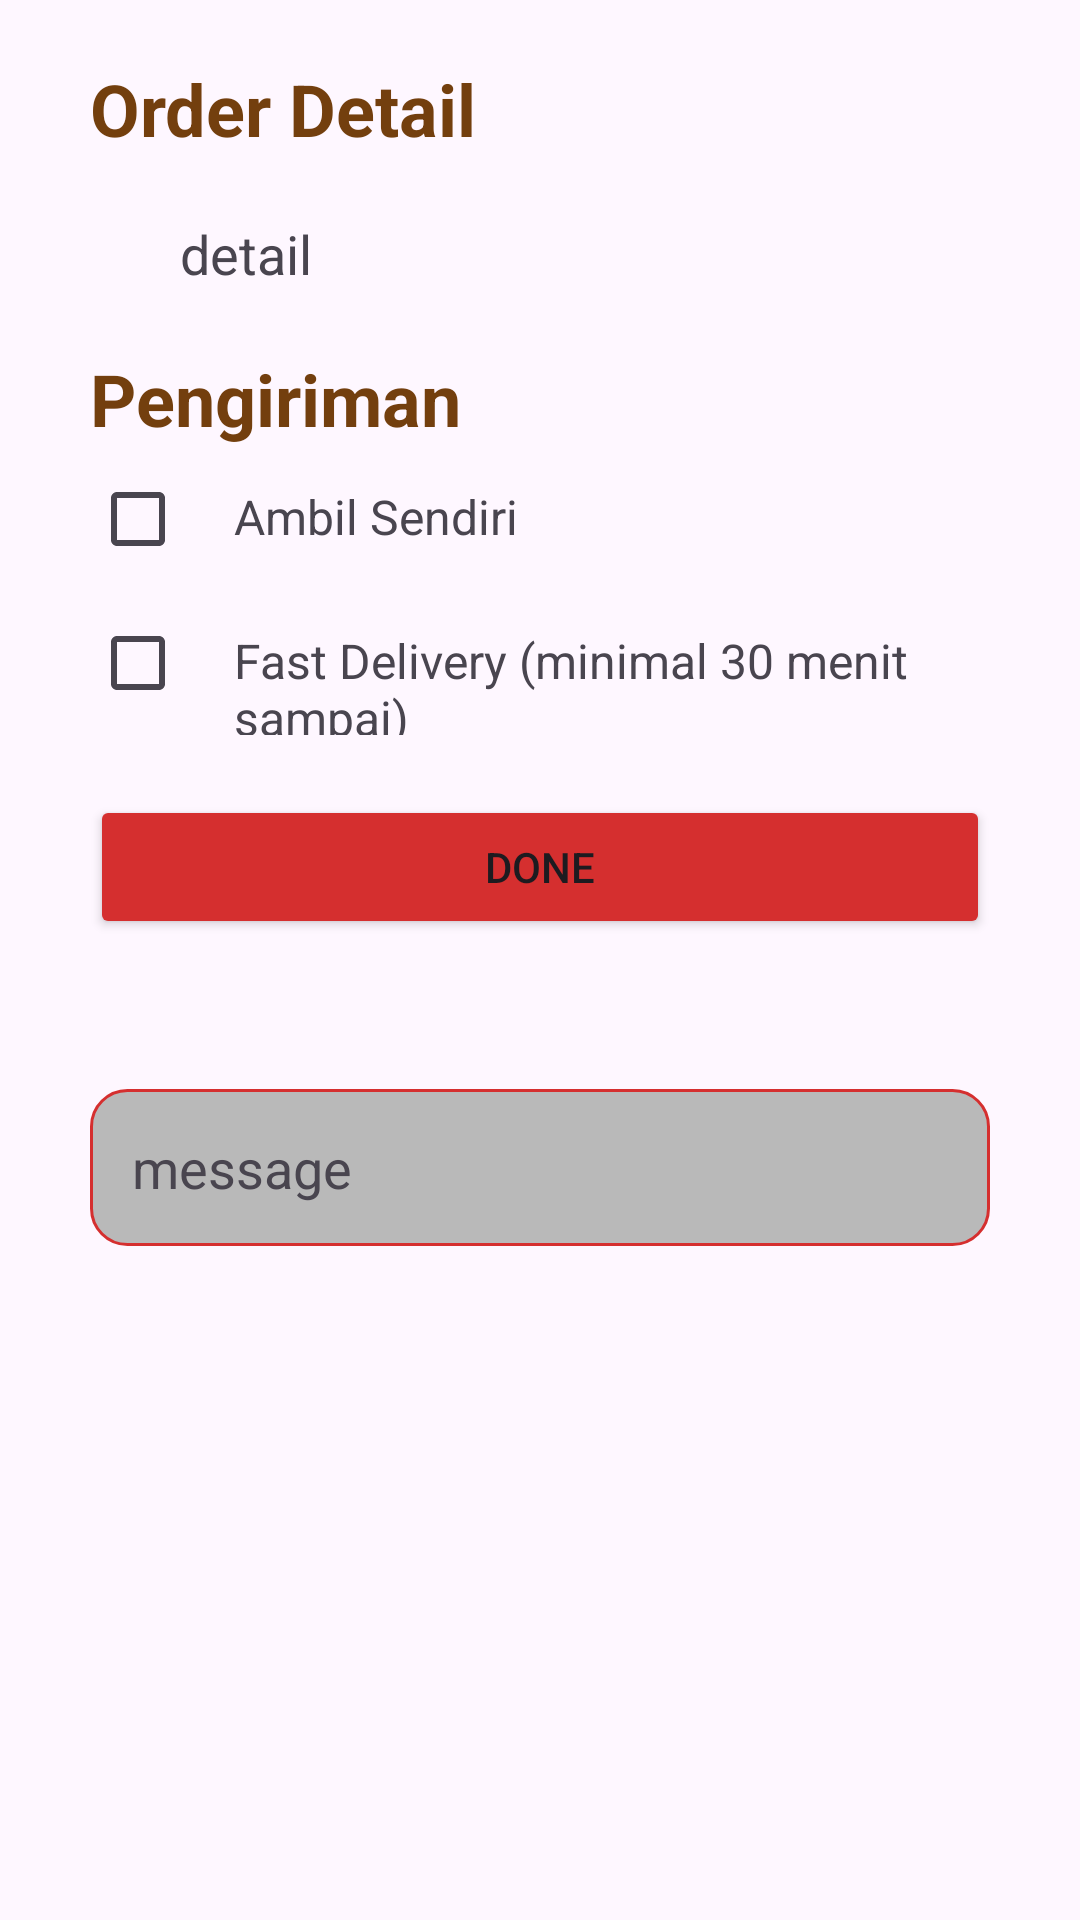

Layout XML and referenced resources for this Android screen:
<!-- AndroidManifest.xml: application theme Theme.PizzaRestaurant -->
<!-- res/layout/activity_order_detail.xml -->
<?xml version="1.0" encoding="utf-8"?>
<androidx.constraintlayout.widget.ConstraintLayout xmlns:android="http://schemas.android.com/apk/res/android"
    xmlns:app="http://schemas.android.com/apk/res-auto"
    xmlns:tools="http://schemas.android.com/tools"
    android:layout_width="match_parent"
    android:layout_height="match_parent"
    android:paddingHorizontal="30dp"
    tools:context=".OrderDetail">

    <TextView
        android:id="@+id/orderDetailText"
        android:layout_width="match_parent"
        android:layout_height="wrap_content"
        android:layout_marginTop="20dp"
        android:text="Order Detail"
        android:textColor="#733f0e"
        android:textSize="24sp"
        android:textStyle="bold"
        app:layout_constraintTop_toTopOf="parent" />

    <TextView
        android:id="@+id/detail"
        android:layout_width="match_parent"
        android:layout_height="wrap_content"
        android:layout_marginHorizontal="30dp"
        android:layout_marginVertical="20dp"
        android:text="detail"
        android:textSize="18sp"
        app:layout_constraintTop_toBottomOf="@+id/orderDetailText" />

    <TextView
        android:id="@+id/pengirimanText"
        android:layout_width="match_parent"
        android:layout_height="wrap_content"
        android:layout_marginTop="20dp"
        android:text="Pengiriman"
        android:textColor="#733f0e"
        android:textSize="24sp"
        android:textStyle="bold"
        app:layout_constraintTop_toBottomOf="@+id/detail" />

    <LinearLayout
        android:id="@+id/checkbox1"
        android:layout_width="match_parent"
        android:layout_height="wrap_content"
        android:orientation="horizontal"
        app:layout_constraintTop_toBottomOf="@+id/pengirimanText">

        <CheckBox
            android:id="@+id/myCheckBox1"
            android:layout_width="wrap_content"
            android:layout_height="wrap_content" />

        <TextView
            android:layout_width="wrap_content"
            android:layout_height="wrap_content"
            android:text="Ambil Sendiri"
            android:textSize="16dp" />
    </LinearLayout>

    <LinearLayout
        android:id="@+id/checkbox2"
        android:layout_width="match_parent"
        android:layout_height="wrap_content"
        android:orientation="horizontal"
        app:layout_constraintTop_toBottomOf="@+id/checkbox1">

        <CheckBox
            android:id="@+id/myCheckBox2"
            android:layout_width="wrap_content"
            android:layout_height="wrap_content" />

        <TextView
            android:layout_width="wrap_content"
            android:layout_height="wrap_content"
            android:text="Fast Delivery (minimal 30 menit sampai)"
            android:textSize="16dp" />
    </LinearLayout>

    <Button
        android:id="@+id/doneBtn"
        android:layout_width="match_parent"
        android:layout_height="wrap_content"
        android:layout_marginTop="20dp"
        android:backgroundTint="#d52f2f"
        android:text="Done"
        app:cornerRadius="0dp"
        app:layout_constraintTop_toBottomOf="@id/checkbox2" />

    <LinearLayout
        android:id="@+id/empty"
        android:layout_width="match_parent"
        android:layout_height="wrap_content"
        android:layout_marginTop="50dp"
        android:orientation="vertical"

        android:background="@drawable/box_order_done"
        app:layout_constraintTop_toBottomOf="@+id/doneBtn">

        <TextView
            android:id="@+id/order_message"
            android:layout_width="match_parent"
            android:layout_height="match_parent"
            android:text="message"
            android:paddingHorizontal="10dp"
            android:paddingVertical="10dp"
            android:textSize="18dp" />
    </LinearLayout>

</androidx.constraintlayout.widget.ConstraintLayout>
<!-- resources referenced by this layout -->
<resources>
  <!-- drawable box_order_done (drawable) -->
  <?xml version="1.0" encoding="utf-8"?>
  <shape xmlns:android="http://schemas.android.com/apk/res/android">
      <solid android:color="#B9B9B9" />
      <corners android:radius="12dp" />
      <stroke
          android:width="1dp"
          android:color="#D52F2F" />
      <padding
          android:left="4dp"
          android:top="4dp"
          android:right="4dp"
          android:bottom="4dp" />
      <size android:height="48dp" />
  
      <item>
          <shape>
              <solid android:color="#88000000" />
              <corners android:radius="12dp" />
          </shape>
      </item>
  </shape>
  <style name="Theme.PizzaRestaurant" parent="Base.Theme.PizzaRestaurant" />
  <style name="Base.Theme.PizzaRestaurant" parent="Theme.Material3.DayNight.NoActionBar">
  
      </style>
</resources>
